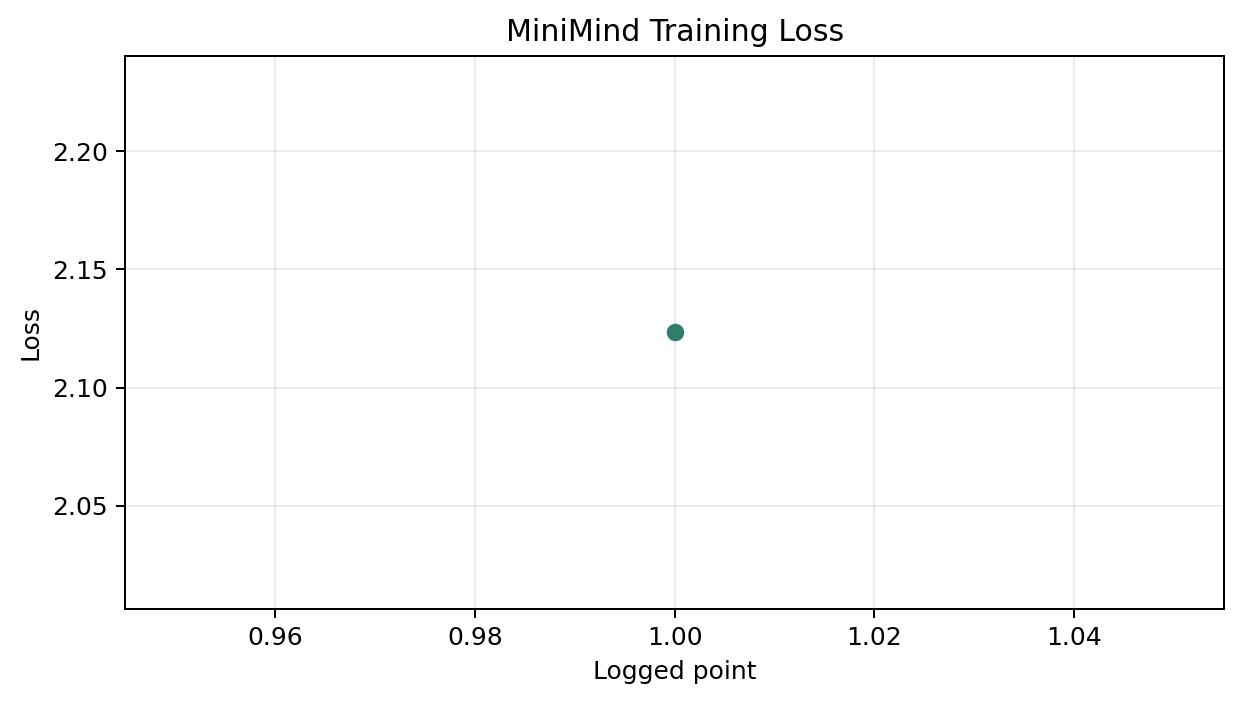

The data file committed next to this chart (first rows):
source, epoch, step, loss, lr, reward
tests\fixtures\minimind_lora_loss_sample…, 1, 5, 2.123, 0.00002000, 
